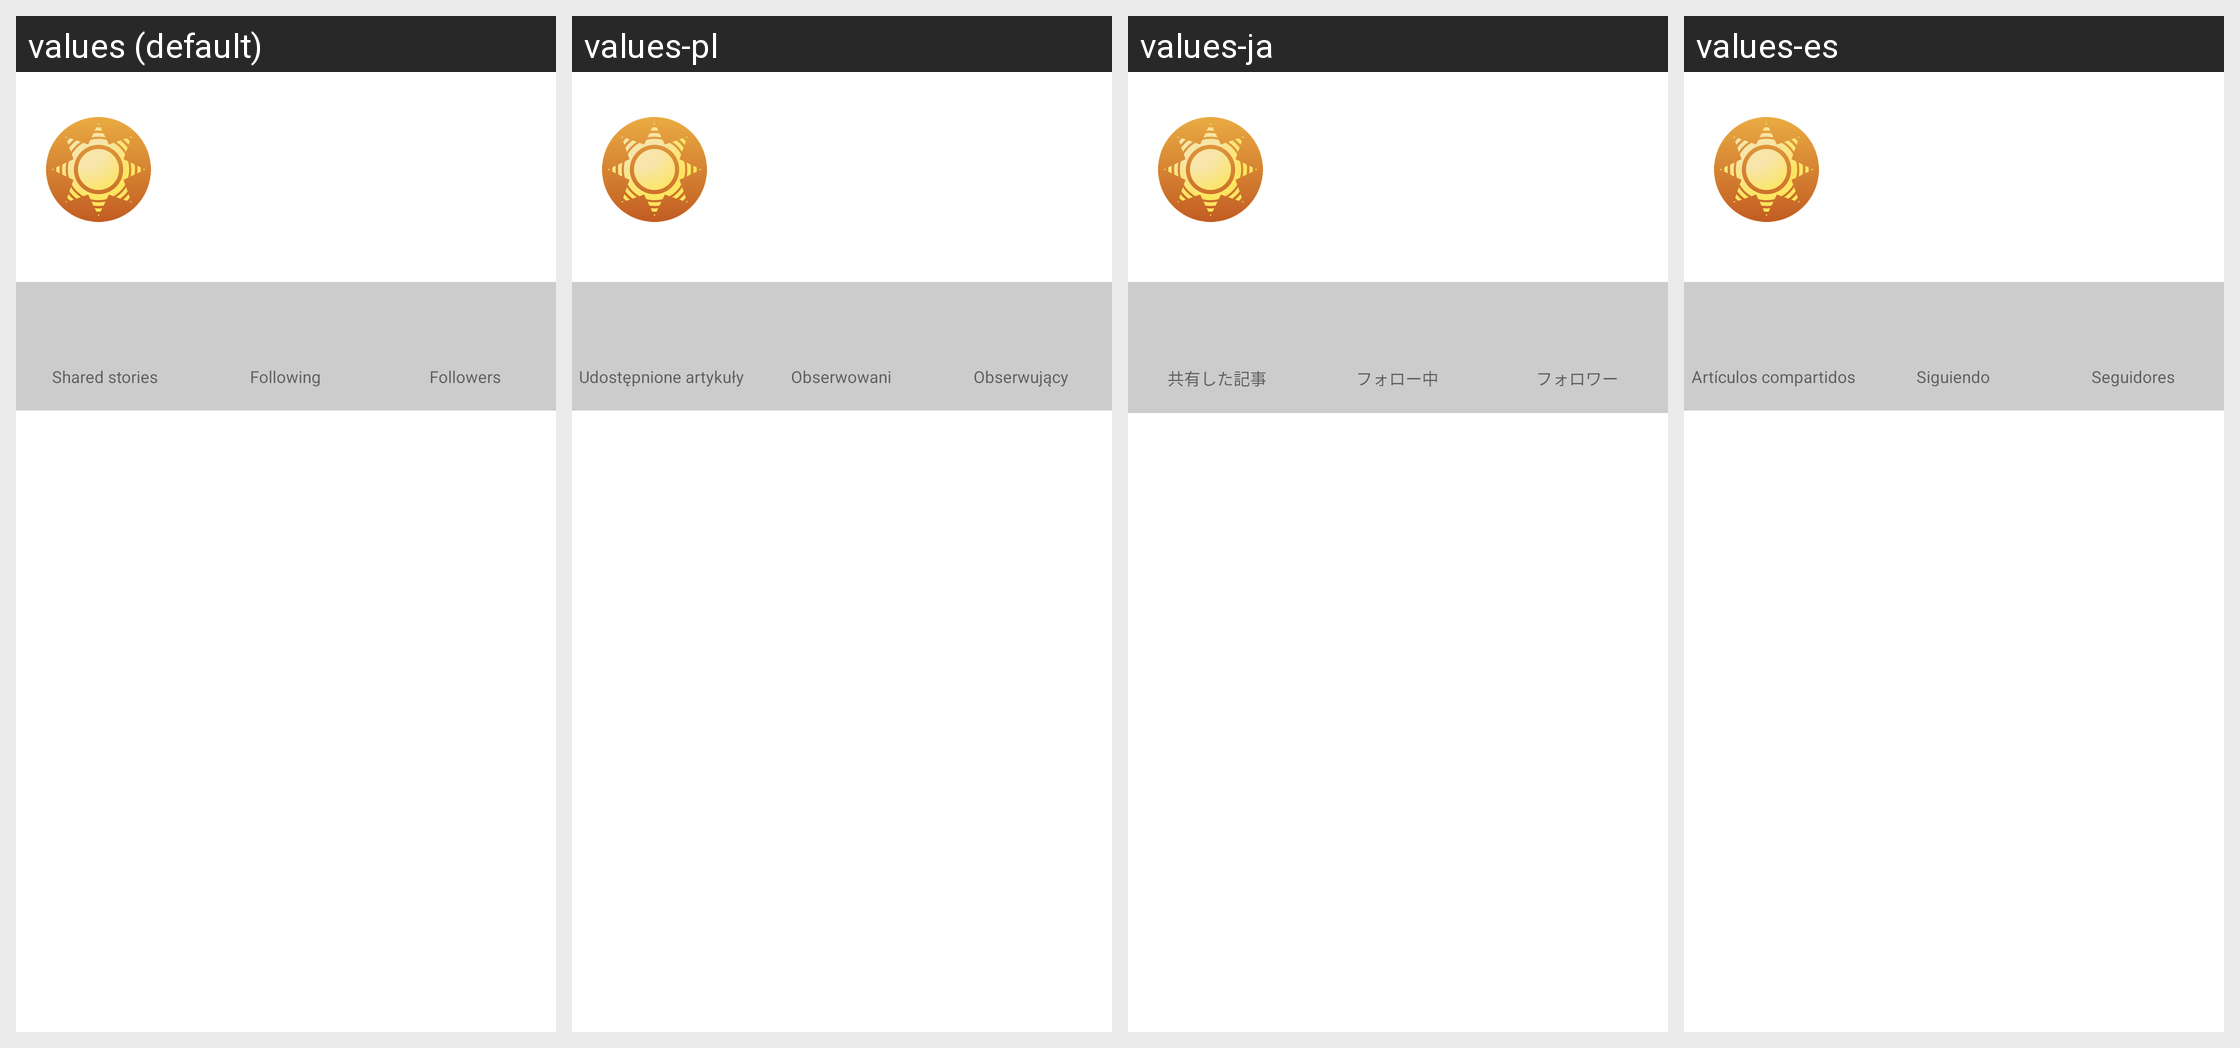

Translations of the strings shown on this Android screen, per locale in the grid:
Android screen res/layout/fragment_profiledetails.xml rendered under 4 locales, left to right: values (default), values-pl, values-ja, values-es. Device: Nexus 5 (rendered at 1080×1920; each locale shown at half size, 540×960, under a caption strip naming it); theme Theme.MaterialComponents.DayNight.NoActionBar.
Other locales in the repository, not shown: values-ar, values-de, values-fr, values-he, values-hi, values-id, values-in, values-it, values-iw, values-ko, values-nl, values-pt-rBR, values-ru, values-th, values-tr, values-uk, values-vi.
Strings drawn on this screen, with the default value and each locale's value (text and hints the layout hard-codes, and strings that could not be matched under every locale, appear in the picture but are not listed):

profile_shared
  values: Shared stories
  values-pl: Udostępnione artykuły
  values-ja: 共有した記事
  values-es: Artículos compartidos

profile_following
  values: Following
  values-pl: Obserwowani
  values-ja: フォロー中
  values-es: Siguiendo

profile_followers
  values: Followers
  values-pl: Obserwujący
  values-ja: フォロワー
  values-es: Seguidores
